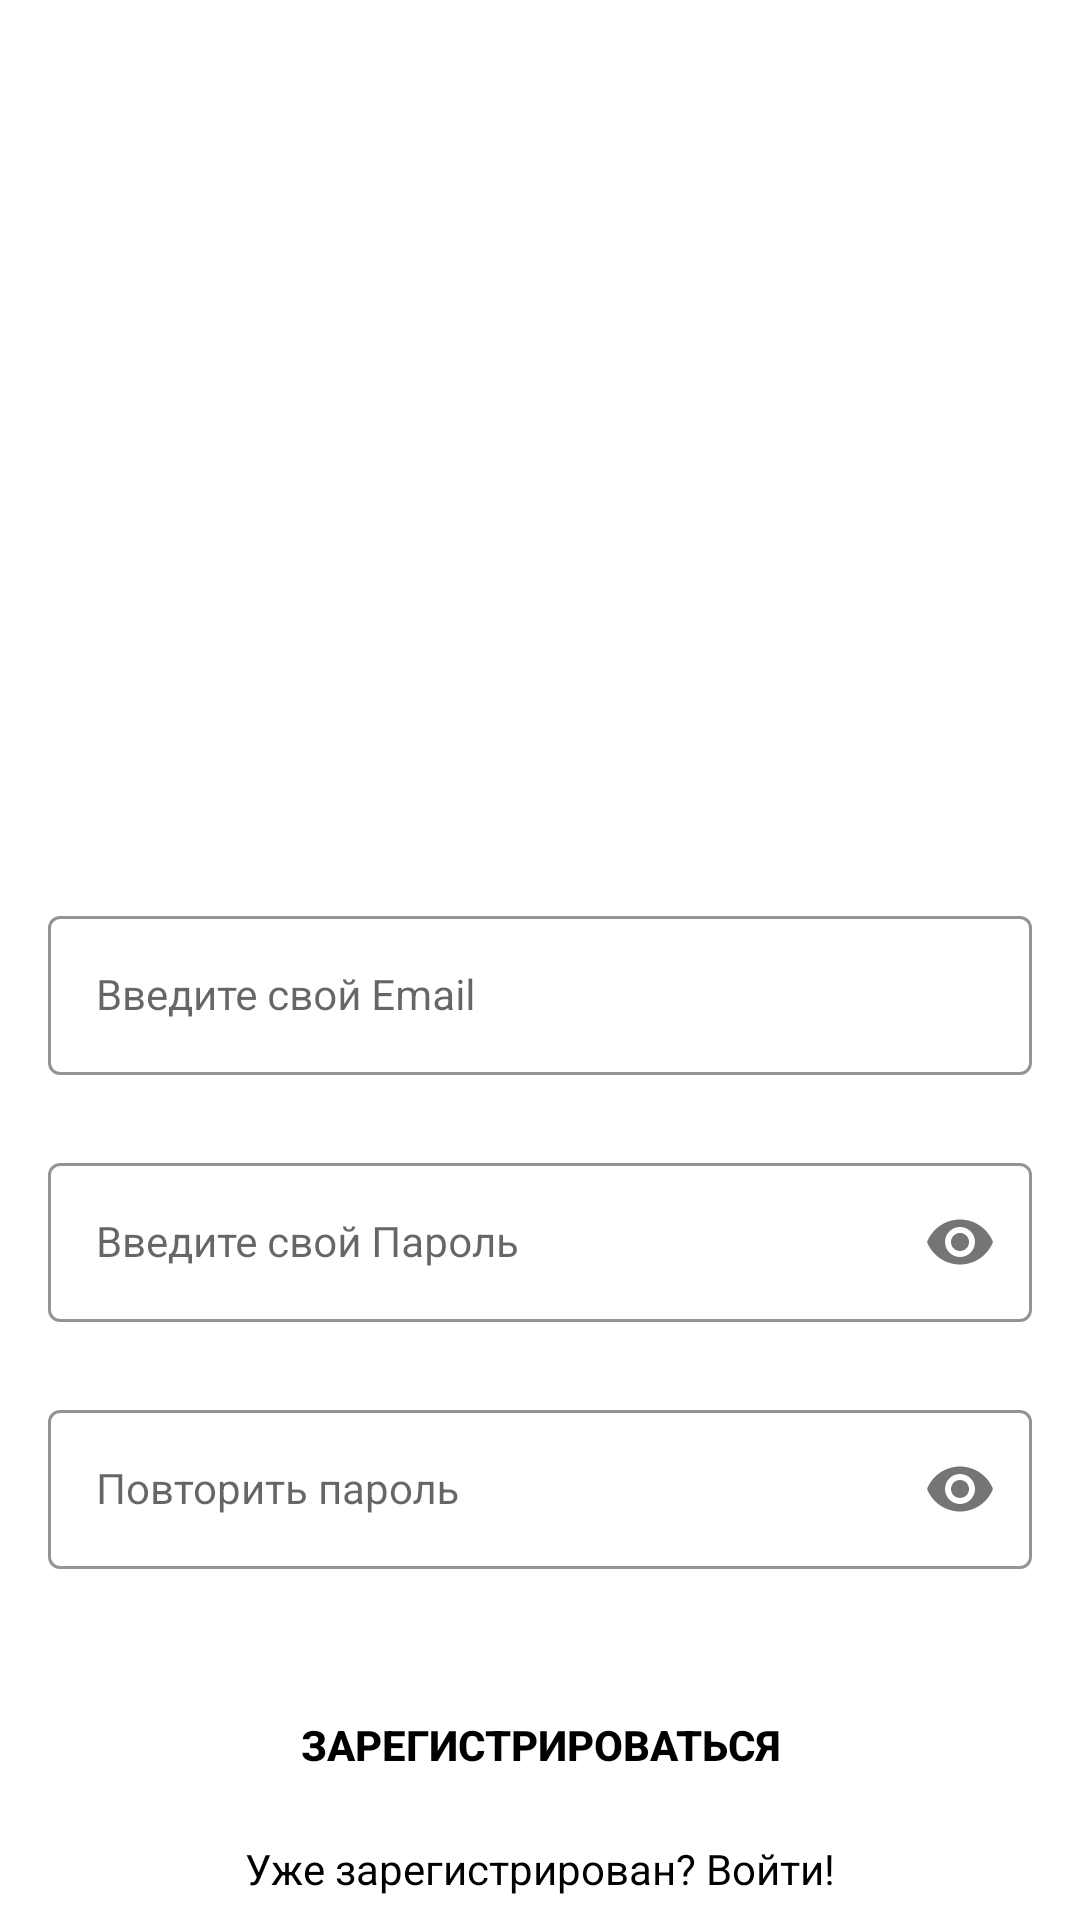

Write the Android layout XML for this screen, with the resource values it uses.
<!-- AndroidManifest.xml: application theme Theme.MyNewApp -->
<!-- res/layout/activity_sign_up.xml -->
<?xml version="1.0" encoding="utf-8"?>
<androidx.constraintlayout.widget.ConstraintLayout xmlns:android="http://schemas.android.com/apk/res/android"
    xmlns:app="http://schemas.android.com/apk/res-auto"
    xmlns:tools="http://schemas.android.com/tools"
    android:layout_width="match_parent"
    android:layout_height="match_parent"
    android:background="@drawable/signup_screen"
    tools:context=".SignUpActivity">


    <com.google.android.material.textfield.TextInputLayout
        android:id="@+id/emailLayout"
        style="@style/LoginTextInputOuterFieldStyle"
        android:layout_width="match_parent"
        android:layout_height="wrap_content"
        android:layout_marginHorizontal="16dp"
        android:layout_marginTop="300dp"
        app:boxStrokeColor="@color/yellow"
        app:hintTextColor="@color/yellow"
        app:layout_constraintEnd_toEndOf="parent"
        app:layout_constraintHorizontal_bias="0.5"
        app:layout_constraintStart_toStartOf="parent"
        app:layout_constraintTop_toTopOf="parent">

        <com.google.android.material.textfield.TextInputEditText
            android:id="@+id/emailEt"
            style="@style/LoginTextInputInnerFieldStyle"
            android:layout_width="match_parent"
            android:layout_height="wrap_content"
            android:hint="Введите свой Email"
            android:inputType="textEmailAddress" />
    </com.google.android.material.textfield.TextInputLayout>

    <com.google.android.material.textfield.TextInputLayout
        android:id="@+id/passwordLayout"
        style="@style/LoginTextInputOuterFieldStyle"
        android:layout_width="match_parent"
        android:layout_height="wrap_content"
        android:layout_marginHorizontal="16dp"
        android:layout_marginTop="24dp"
        app:boxStrokeColor="@color/yellow"
        app:hintTextColor="@color/yellow"
        app:layout_constraintEnd_toEndOf="parent"
        app:layout_constraintHorizontal_bias="0.5"
        app:layout_constraintStart_toStartOf="parent"
        app:layout_constraintTop_toBottomOf="@id/emailLayout"
        app:passwordToggleEnabled="true">

        <com.google.android.material.textfield.TextInputEditText
            android:id="@+id/passET"
            style="@style/LoginTextInputInnerFieldStyle"
            android:layout_width="match_parent"
            android:layout_height="wrap_content"
            android:hint="Введите свой Пароль"
            android:inputType="textPassword" />
    </com.google.android.material.textfield.TextInputLayout>

    <com.google.android.material.textfield.TextInputLayout
        android:id="@+id/confirmPasswordLayout"
        style="@style/LoginTextInputOuterFieldStyle"
        android:layout_width="match_parent"
        android:layout_height="wrap_content"
        android:layout_marginHorizontal="16dp"
        android:layout_marginTop="24dp"
        app:boxStrokeColor="@color/yellow"
        app:hintTextColor="@color/yellow"
        app:layout_constraintEnd_toEndOf="parent"
        app:layout_constraintHorizontal_bias="0.5"
        app:layout_constraintStart_toStartOf="parent"
        app:layout_constraintTop_toBottomOf="@id/passwordLayout"
        app:passwordToggleEnabled="true">

        <com.google.android.material.textfield.TextInputEditText
            android:id="@+id/confirmPassEt"
            style="@style/LoginTextInputInnerFieldStyle"
            android:layout_width="match_parent"
            android:layout_height="wrap_content"
            android:hint="Повторить пароль"
            android:inputType="textPassword" />
    </com.google.android.material.textfield.TextInputLayout>

    <androidx.appcompat.widget.AppCompatButton
        android:id="@+id/button"
        android:layout_width="0dp"
        android:layout_height="wrap_content"
        android:layout_marginHorizontal="16dp"
        android:background="@color/yellow"
        android:text="Зарегистрироваться"
        android:textColor="@color/black"
        android:textStyle="bold"
        app:layout_constraintBottom_toBottomOf="parent"
        app:layout_constraintEnd_toEndOf="parent"
        app:layout_constraintHorizontal_bias="0.5"
        app:layout_constraintStart_toStartOf="parent"
        app:layout_constraintTop_toBottomOf="@+id/confirmPasswordLayout" />
    <TextView
        android:id="@+id/textView"
        android:layout_width="wrap_content"
        android:layout_height="wrap_content"
        android:textColor="@color/black"
        android:text="Уже зарегистрирован? Войти!"
        app:layout_constraintBottom_toBottomOf="parent"
        app:layout_constraintEnd_toEndOf="parent"
        app:layout_constraintHorizontal_bias="0.5"
        app:layout_constraintStart_toStartOf="parent"
        app:layout_constraintTop_toBottomOf="@+id/button" />
</androidx.constraintlayout.widget.ConstraintLayout>
<!-- resources referenced by this layout -->
<resources>
  <style name="LoginTextInputInnerFieldStyle" parent="Widget.MaterialComponents.TextInputLayout.OutlinedBox">
          <item name="android:layout_width">match_parent</item>
          <item name="android:layout_height">wrap_content</item>
          <item name="android:textColor">@color/black</item>
          <item name="android:textColorHint">@color/black</item>
          <item name="android:maxLines">1</item>
          <item name="android:textSize">14sp</item>
          <item name="android:singleLine">true</item>
      </style>
  <style name="LoginTextInputOuterFieldStyle" parent="Widget.MaterialComponents.TextInputLayout.OutlinedBox">
          <item name="android:layout_width">match_parent</item>
          <item name="android:layout_height">wrap_content</item>
          <item name="android:layout_marginTop">15dp</item>
          <item name="android:layout_marginBottom">15dp</item>
      </style>
  <style name="Theme.MyNewApp" parent="Theme.MaterialComponents.DayNight.NoActionBar">
          
          <item name="colorPrimary">@color/purple_500</item>
          <item name="colorPrimaryVariant">@color/purple_700</item>
          <item name="colorOnPrimary">@color/white</item>
          
          <item name="colorSecondary">@color/teal_200</item>
          <item name="colorSecondaryVariant">@color/teal_700</item>
          <item name="colorOnSecondary">@color/black</item>
          
          <item name="android:statusBarColor" tools:targetApi="l">@color/yellow</item>
          
      </style>
  <!-- not gathered from this repository: default colours our renderer supplied (Android Studio template values) -->
  <color name="purple_500">#FF6200EE</color>
  <color name="purple_700">#FF3700B3</color>
  <color name="teal_200">#FF03DAC5</color>
  <color name="teal_700">#FF018786</color>
  <color name="black">#FF000000</color>
  <color name="white">#FFFFFFFF</color>
</resources>
